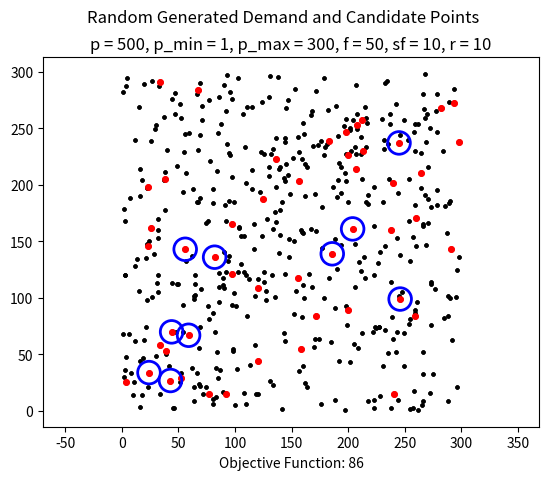

The matplotlib source for this figure:
import random
import numpy as np
import pandas
import matplotlib.pyplot as plt
from math import sqrt

p = 500
p_min = 1
p_max = 300
f = 50
sf = 10
r = 10

# Demand Points
xg_points = np.random.randint(low=p_min, high=p_max, size=(p - f))
yg_points = np.random.randint(low=p_min, high=p_max, size=(p - f))
# Facility Points
xc_points = np.random.randint(low=p_min, high=p_max, size=f)
yc_points = np.random.randint(low=p_min, high=p_max, size=f)

plt.title("p = 500, p_min = 1, p_max = 300, f = 50, sf = 10, r = 10")
plt.suptitle('Random Generated Demand and Candidate Points')
if p >= 100:
    ms = 5
else:
    ms = 30
plt.scatter(xg_points, yg_points, c='black', s=ms)
plt.scatter(xc_points, yc_points, c='red', s=ms + 10)
plt.savefig("firstg.png")
plt.show()

selected = []
covered = []
e_point = False
of = 0
for site in range(f):
    of = len(covered)
    if of <= p:
        c1 = True
    else:
        c1 = False
    if len(selected) < sf:
        c2 = True
    else:
        c2 = False
    for y in range(p - f):
        d = sqrt((xc_points[site] - xg_points[y]) ** 2 + (yc_points[site] - yg_points[y]) ** 2)
        print('analizing: ' + str(xc_points[site]) + ',' + str(yc_points[site]) + ': ' + str(d))
        if d <= r:
            e_point = True
            if [xg_points[y], yg_points[y]] in covered:
                pass
            else:
                covered.append([xg_points[y], yg_points[y]])
    if c1 and c2 and e_point:
        selected.append([int(xc_points[site]), int(yc_points[site])])

xsf, ysf = zip(*selected)
ax = plt.gca()
plt.title("p = 500, p_min = 1, p_max = 300, f = 50, sf = 10, r = 10")
plt.suptitle('Random Generated Demand and Candidate Points')
plt.scatter(xg_points, yg_points, c='black', s=ms, label='Demand Points')
plt.scatter(xc_points, yc_points, c='red', s=ms + 10, label='Facility Points')
for i in range(len(selected)):
    x = xsf[i]
    y = ysf[i]
    circle = plt.Circle((x, y), r, color='blue', fill=False, lw=2)
    ax.add_artist(circle)
    ax.axis('equal')
# plt.scatter(xsf, ysf, marker='o', edgecolors='blue', facecolors="none", s=)
plt.xlabel('Objective Function: ' + str(of))
plt.savefig("secondg.png")
plt.show()
print(selected)
print(of)
